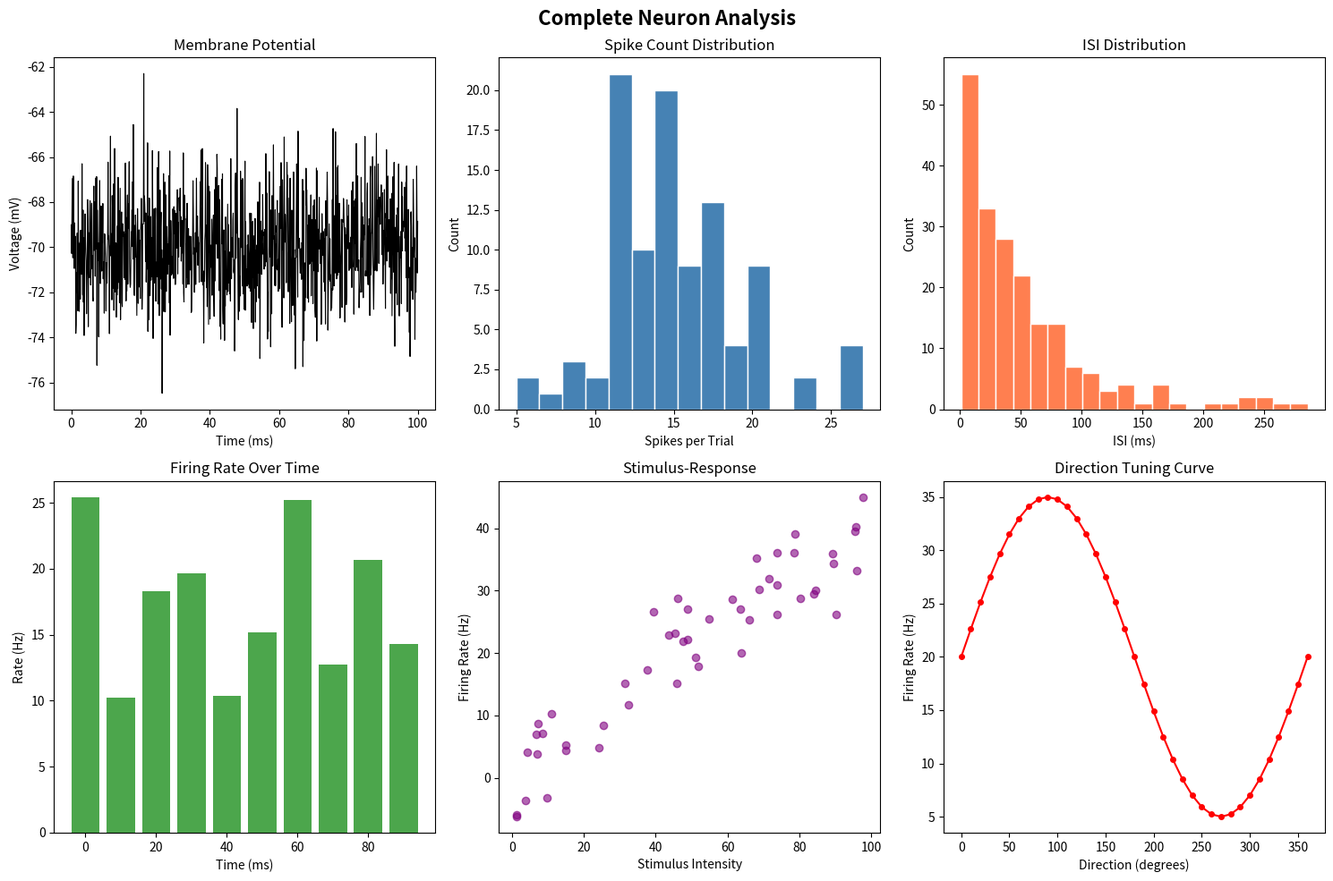
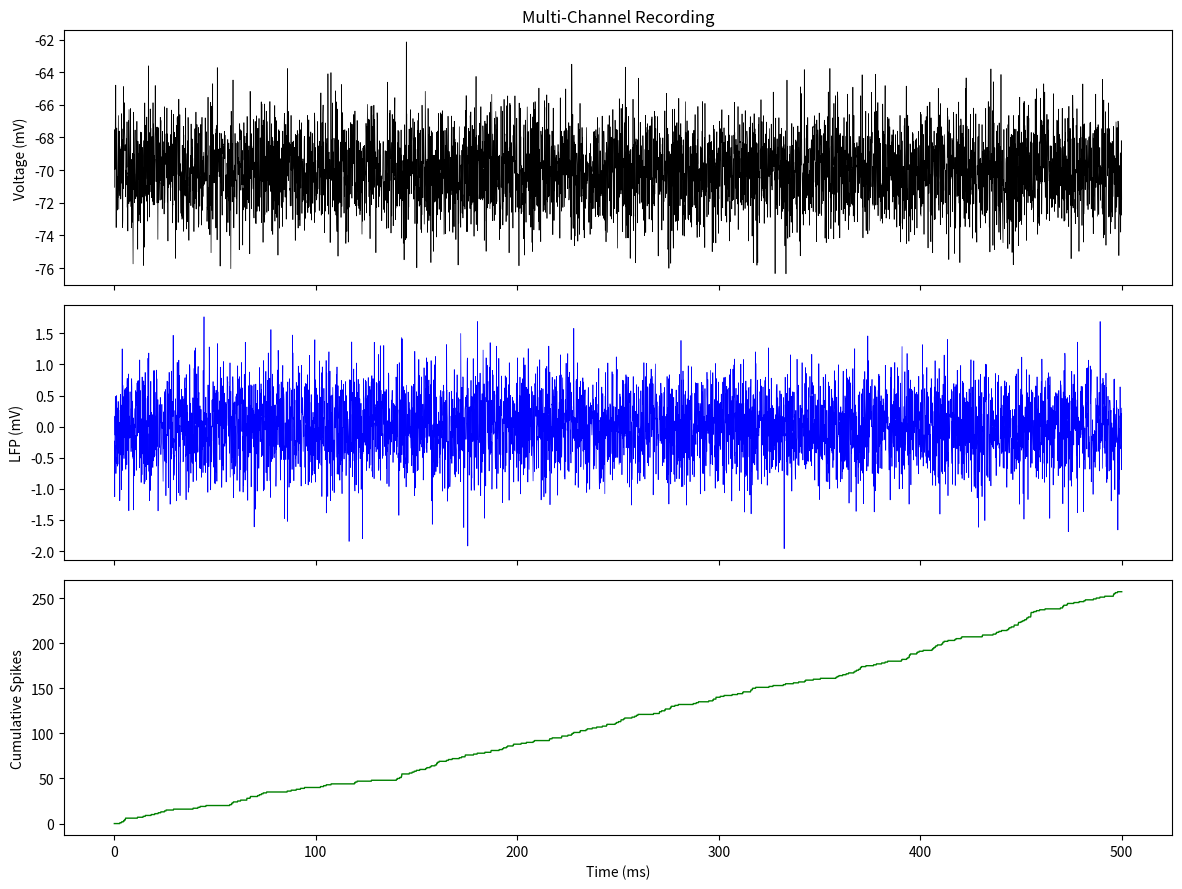

Source code (Python) for these figures, in order:
"""
Lecture 8.4: Subplots and Figure Layout
"""

import matplotlib.pyplot as plt
import numpy as np

np.random.seed(42)

fig, axes = plt.subplots(2, 3, figsize=(15, 10))
fig.suptitle("Complete Neuron Analysis", fontsize=16, fontweight="bold")

# --- Panel [0,0]: Raw membrane potential ---
t = np.linspace(0, 100, 1000)
voltage = -70 + np.random.randn(1000) * 2
axes[0, 0].plot(t, voltage, "k-", linewidth=0.8)
axes[0, 0].set_title("Membrane Potential")
axes[0, 0].set_xlabel("Time (ms)")
axes[0, 0].set_ylabel("Voltage (mV)")

# --- Panel [0,1]: Spike count distribution across trials ---
spike_counts = np.random.poisson(15, 100)
axes[0, 1].hist(spike_counts, bins=15, color="steelblue", edgecolor="white")
axes[0, 1].set_title("Spike Count Distribution")
axes[0, 1].set_xlabel("Spikes per Trial")
axes[0, 1].set_ylabel("Count")

# --- Panel [0,2]: Interspike interval distribution ---
isi = np.random.exponential(50, 200)
axes[0, 2].hist(isi, bins=20, color="coral", edgecolor="white")
axes[0, 2].set_title("ISI Distribution")
axes[0, 2].set_xlabel("ISI (ms)")
axes[0, 2].set_ylabel("Count")

# --- Panel [1,0]: Firing rate over time ---
time_bins = np.arange(0, 100, 10)
rates = np.random.uniform(10, 30, len(time_bins))
axes[1, 0].bar(time_bins, rates, width=8, color="green", alpha=0.7)
axes[1, 0].set_title("Firing Rate Over Time")
axes[1, 0].set_xlabel("Time (ms)")
axes[1, 0].set_ylabel("Rate (Hz)")

# --- Panel [1,1]: Stimulus-response scatter ---
stim = np.random.uniform(0, 100, 50)
response = stim * 0.4 + np.random.randn(50) * 5
axes[1, 1].scatter(stim, response, alpha=0.6, color="purple")
axes[1, 1].set_title("Stimulus-Response")
axes[1, 1].set_xlabel("Stimulus Intensity")
axes[1, 1].set_ylabel("Firing Rate (Hz)")

# --- Panel [1,2]: Direction tuning curve ---
angles = np.linspace(0, 360, 37)
tuning = 20 + 15 * np.cos(np.radians(angles - 90))
axes[1, 2].plot(angles, tuning, "r-o", markersize=4)
axes[1, 2].set_title("Direction Tuning Curve")
axes[1, 2].set_xlabel("Direction (degrees)")
axes[1, 2].set_ylabel("Firing Rate (Hz)")

plt.tight_layout()
plt.savefig("figure_8-4-1_plot_grid.png", dpi=300, bbox_inches="tight")
print("Plot grid example completed...")

fig, axes = plt.subplots(2, 3, figsize=(15, 10))

# Flatten to a 1D list for easy iteration
axes_flat = axes.flatten()

# Now you can index sequentially: axes_flat[0] through axes_flat[5]
for i, ax in enumerate(axes_flat):
    ax.set_title(f"Panel {i + 1}")
    ax.text(
        0.5,
        0.5,
        f"Plot {i + 1}",
        transform=ax.transAxes,
        ha="center",
        va="center",
        fontsize=14,
        color="gray",
    )

for ax, letter in zip(axes_flat, "ABCDEF"):
    ax.text(-0.1, 1.05, letter, transform=ax.transAxes, fontsize=14, fontweight="bold")

plt.tight_layout()
plt.savefig("figure_8-4-2_flatten_grid.png", dpi=300, bbox_inches="tight")
print("Flatten grid example completed")

# All panels share the same x-axis (time)
fig, axes = plt.subplots(3, 1, figsize=(12, 9), sharex=True)

t = np.linspace(0, 500, 5000)

axes[0].plot(t, -70 + np.random.randn(5000) * 2, "k-", linewidth=0.5)
axes[0].set_ylabel("Voltage (mV)")
axes[0].set_title("Multi-Channel Recording")

axes[1].plot(t, np.random.randn(5000) * 0.5, "b-", linewidth=0.5)
axes[1].set_ylabel("LFP (mV)")

axes[2].plot(t, np.cumsum(np.random.poisson(0.05, 5000)), "g-", linewidth=1)
axes[2].set_ylabel("Cumulative Spikes")
axes[2].set_xlabel("Time (ms)")

plt.tight_layout()
plt.savefig("figure_8-4-3_shared_axes.png", dpi=300, bbox_inches="tight")
print("Shared axes  example completed")
